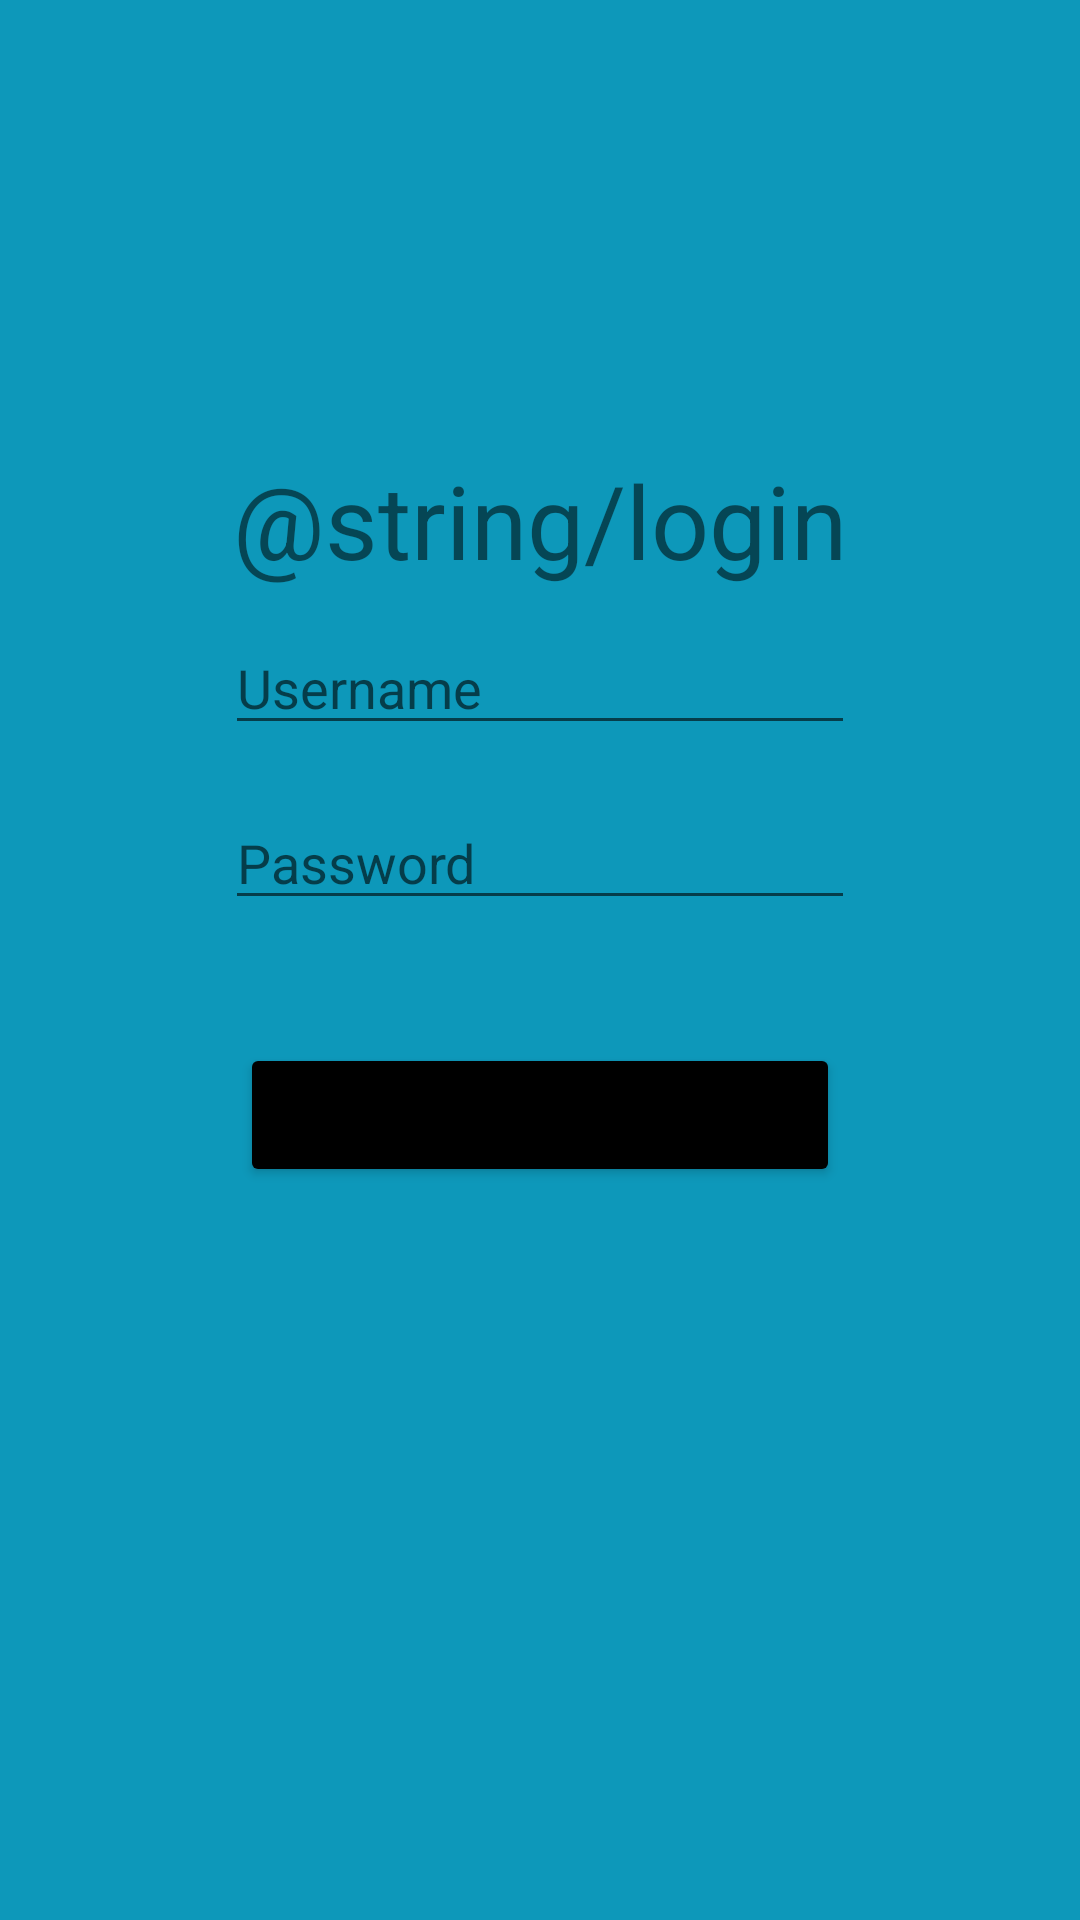

The Android layout XML behind this screen, and the referenced resources:
<!-- AndroidManifest.xml: application theme Theme.NewsApp -->
<!-- res/layout/fragment_login.xml -->
<?xml version="1.0" encoding="utf-8"?>
<androidx.constraintlayout.widget.ConstraintLayout xmlns:android="http://schemas.android.com/apk/res/android"
    xmlns:app="http://schemas.android.com/apk/res-auto"
    xmlns:tools="http://schemas.android.com/tools"
    android:layout_width="match_parent"
    android:layout_height="match_parent"
    android:background="@color/loginBackground"
    tools:context=".ui.fragments.LoginFragment">

    <EditText
        android:id="@+id/etUserName"
        android:layout_width="wrap_content"
        android:layout_height="wrap_content"
        android:layout_marginTop="207dp"
        android:ems="10"
        android:hint="@string/username"
        android:inputType="textPersonName"
        app:layout_constraintEnd_toEndOf="parent"
        app:layout_constraintHorizontal_bias="0.5"
        app:layout_constraintStart_toStartOf="parent"
        app:layout_constraintTop_toTopOf="parent" />

    <EditText
        android:id="@+id/etPassword"
        android:layout_width="wrap_content"
        android:layout_height="wrap_content"
        android:layout_marginTop="17dp"
        android:ems="10"
        android:hint="@string/password"
        android:inputType="textPersonName"
        app:layout_constraintStart_toStartOf="@+id/etUserName"
        app:layout_constraintTop_toBottomOf="@+id/etUserName" />

    <Button
        android:id="@+id/btnLogin"
        android:layout_width="200dp"
        android:backgroundTint="@color/black"
        android:layout_height="wrap_content"
        android:layout_marginTop="41dp"
        android:text="@string/go"
        android:textSize="20sp"
        app:layout_constraintEnd_toEndOf="parent"
        app:layout_constraintStart_toStartOf="parent"
        app:layout_constraintTop_toBottomOf="@+id/etPassword" />

    <TextView
        android:id="@+id/tvLogin"
        android:layout_width="wrap_content"
        android:layout_height="wrap_content"
        android:layout_marginBottom="11dp"
        android:text="@string/login"
        android:textSize="34sp"
        app:layout_constraintBottom_toTopOf="@+id/etUserName"
        app:layout_constraintEnd_toEndOf="@+id/etUserName"
        app:layout_constraintStart_toStartOf="@+id/etUserName" />
</androidx.constraintlayout.widget.ConstraintLayout>
<!-- resources referenced by this layout -->
<resources>
  <color name="black">#FF000000</color>
  <color name="loginBackground">#0D98BA</color>
  <string name="password">Password</string>
  <string name="username">Username</string>
  <style name="Theme.NewsApp" parent="Theme.MaterialComponents.DayNight.NoActionBar">
          
          <item name="colorPrimary">#0D98BA</item>
          <item name="colorPrimaryVariant">#0D98BA</item>
          <item name="colorOnPrimary">@color/white</item>
          
          <item name="colorSecondary">@color/teal_200</item>
          <item name="colorSecondaryVariant">@color/teal_700</item>
          <item name="colorOnSecondary">@color/white</item>
          
          <item name="android:statusBarColor">?attr/colorPrimaryVariant</item>
          
  
          </style>
  <color name="white">#FFFFFFFF</color>
  <color name="teal_200">#FF03DAC5</color>
  <color name="teal_700">#FF018786</color>
</resources>
